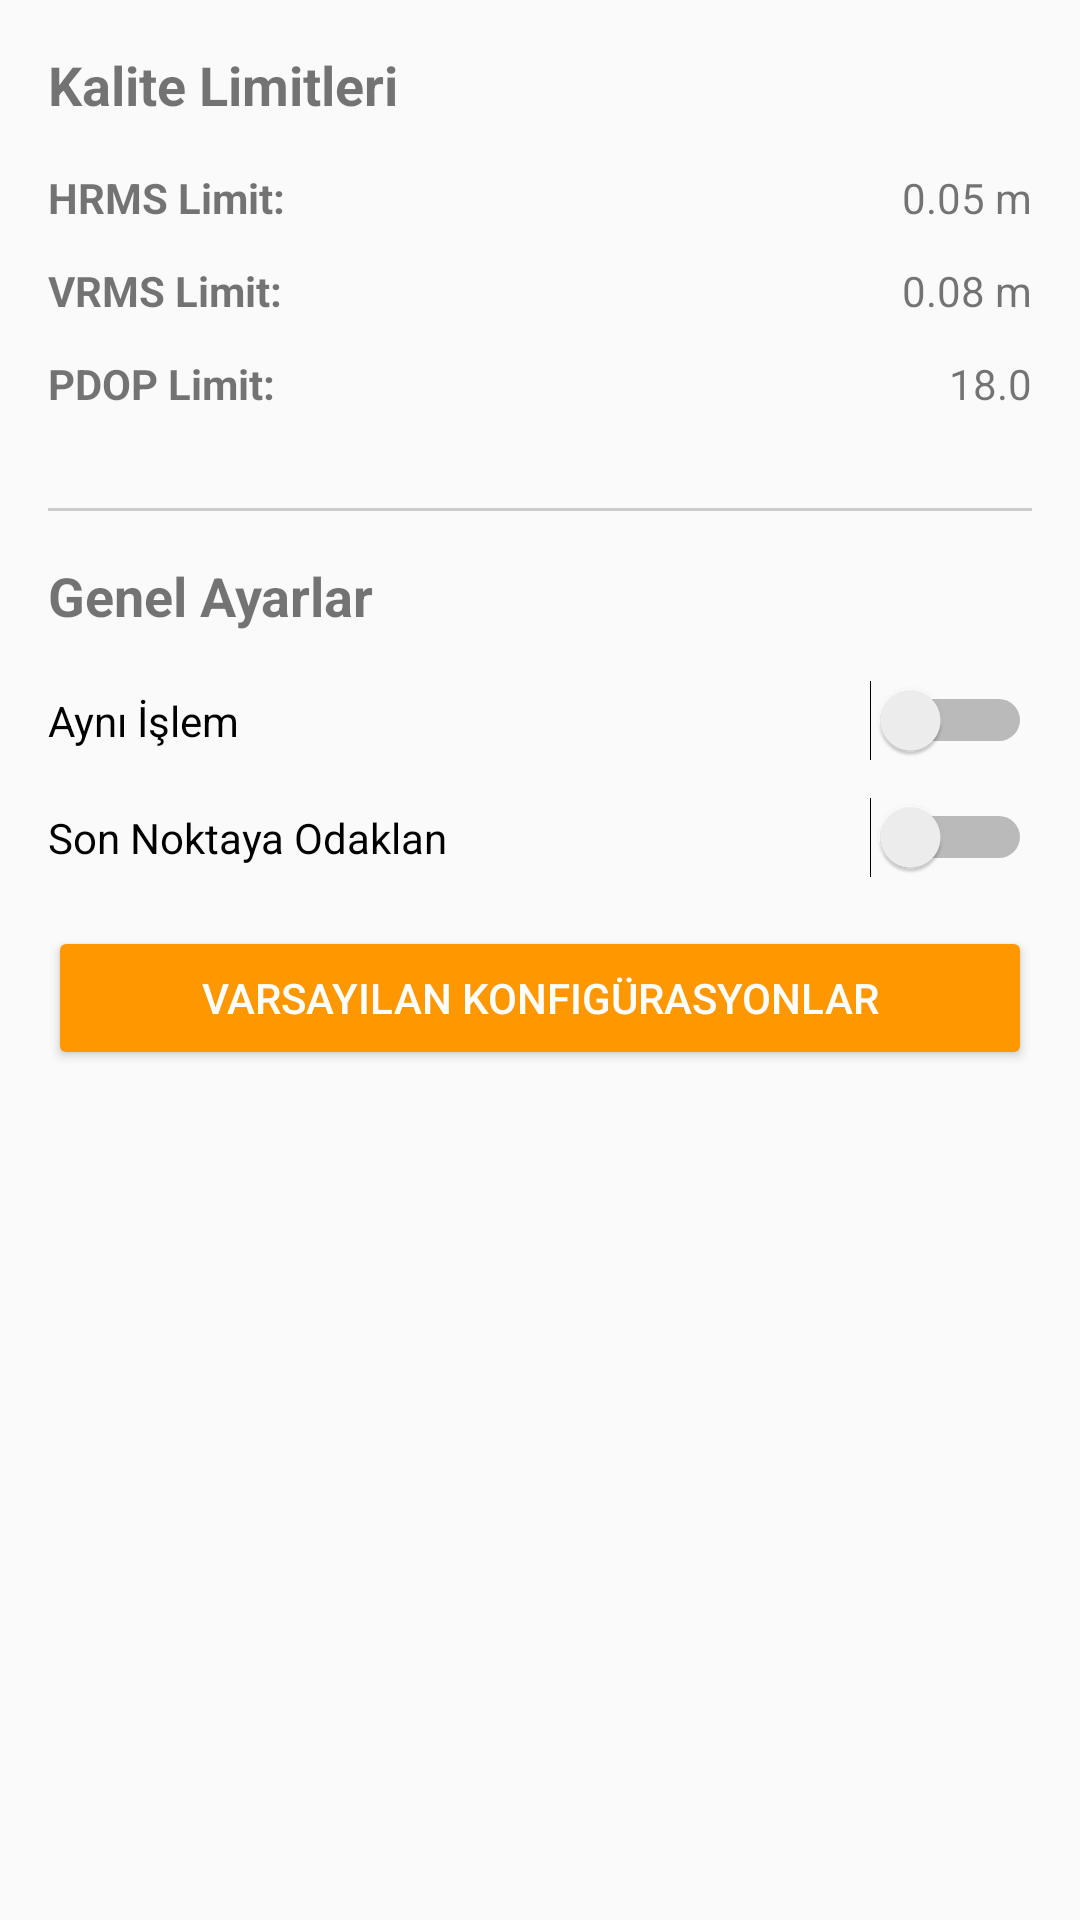

Here is an Android app screen rendered from its layout file. Give the layout XML and the strings, colors and styles it references.
<!-- AndroidManifest.xml: application theme Theme.Tugis3 -->
<!-- res/layout/dialog_device_settings.xml -->
<?xml version="1.0" encoding="utf-8"?>
<ScrollView xmlns:android="http://schemas.android.com/apk/res/android"
    android:layout_width="match_parent"
    android:layout_height="wrap_content">

    <LinearLayout
        android:layout_width="match_parent"
        android:layout_height="wrap_content"
        android:orientation="vertical"
        android:padding="16dp">

        <TextView
            android:layout_width="wrap_content"
            android:layout_height="wrap_content"
            android:text="Kalite Limitleri"
            android:textStyle="bold"
            android:textSize="18sp"
            android:layout_marginBottom="16dp" />

        <LinearLayout
            android:layout_width="match_parent"
            android:layout_height="wrap_content"
            android:orientation="horizontal"
            android:layout_marginBottom="12dp">

            <TextView
                android:layout_width="0dp"
                android:layout_height="wrap_content"
                android:layout_weight="1"
                android:text="HRMS Limit:"
                android:textStyle="bold" />

            <TextView
                android:id="@+id/tvHrmsLimit"
                android:layout_width="0dp"
                android:layout_height="wrap_content"
                android:layout_weight="1"
                android:text="0.05 m"
                android:textAlignment="textEnd" />

        </LinearLayout>

        <LinearLayout
            android:layout_width="match_parent"
            android:layout_height="wrap_content"
            android:orientation="horizontal"
            android:layout_marginBottom="12dp">

            <TextView
                android:layout_width="0dp"
                android:layout_height="wrap_content"
                android:layout_weight="1"
                android:text="VRMS Limit:"
                android:textStyle="bold" />

            <TextView
                android:id="@+id/tvVrmsLimit"
                android:layout_width="0dp"
                android:layout_height="wrap_content"
                android:layout_weight="1"
                android:text="0.08 m"
                android:textAlignment="textEnd" />

        </LinearLayout>

        <LinearLayout
            android:layout_width="match_parent"
            android:layout_height="wrap_content"
            android:orientation="horizontal"
            android:layout_marginBottom="16dp">

            <TextView
                android:layout_width="0dp"
                android:layout_height="wrap_content"
                android:layout_weight="1"
                android:text="PDOP Limit:"
                android:textStyle="bold" />

            <TextView
                android:id="@+id/tvPdopLimit"
                android:layout_width="0dp"
                android:layout_height="wrap_content"
                android:layout_weight="1"
                android:text="18.0"
                android:textAlignment="textEnd" />

        </LinearLayout>

        <View
            android:layout_width="match_parent"
            android:layout_height="1dp"
            android:background="#CCCCCC"
            android:layout_marginVertical="16dp" />

        <TextView
            android:layout_width="wrap_content"
            android:layout_height="wrap_content"
            android:text="Genel Ayarlar"
            android:textStyle="bold"
            android:textSize="18sp"
            android:layout_marginBottom="16dp" />

        <Switch
            android:id="@+id/switchSameOperation"
            android:layout_width="match_parent"
            android:layout_height="wrap_content"
            android:text="Aynı İşlem"
            android:layout_marginBottom="12dp" />

        <Switch
            android:id="@+id/switchFocusLastPoint"
            android:layout_width="match_parent"
            android:layout_height="wrap_content"
            android:text="Son Noktaya Odaklan"
            android:layout_marginBottom="16dp" />

        <Button
            android:id="@+id/btnDefaultConfigurations"
            android:layout_width="match_parent"
            android:layout_height="wrap_content"
            android:text="Varsayılan Konfigürasyonlar"
            android:backgroundTint="#FF9800"
            android:textColor="@android:color/white" />

    </LinearLayout>

</ScrollView>
<!-- resources referenced by this layout -->
<resources>
  <style name="Theme.Tugis3" parent="android:Theme.Material.Light.NoActionBar" />
</resources>
